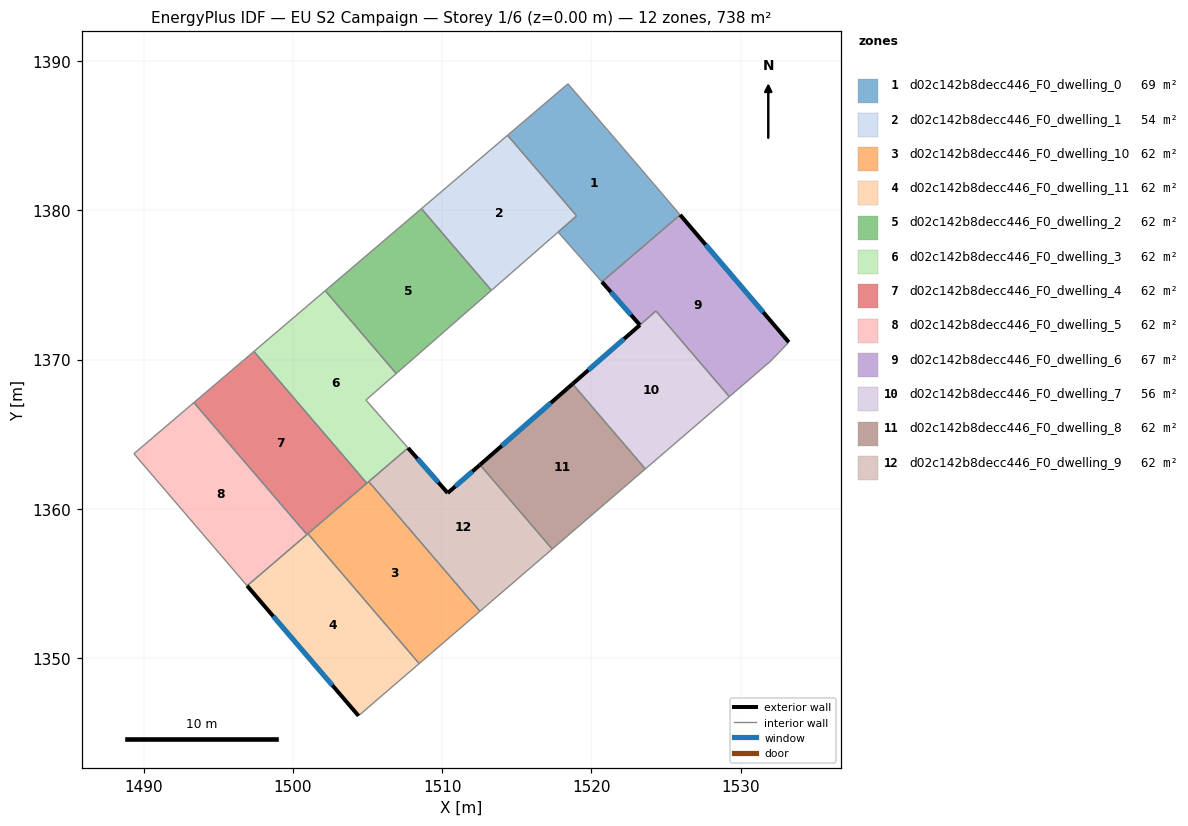
=== STOREY PLAN SPEC (per zone: floor XY polygon, exterior-wall plan segments, windows/doors) ===
zone 1: d02c142b8decc446_F0_dwelling_0  (68.7 m²)
  floor: (1522.91, 1383.27) (1525.95, 1379.70) (1520.71, 1375.21) (1517.78, 1378.55) (1519.02, 1379.63) (1514.39, 1385.03) (1518.44, 1388.48)
  interior walls: 7
zone 2: d02c142b8decc446_F0_dwelling_1  (54.3 m²)
  floor: (1514.39, 1385.03) (1519.02, 1379.63) (1513.31, 1374.64) (1508.62, 1380.12)
  interior walls: 5
zone 3: d02c142b8decc446_F0_dwelling_10  (61.5 m²)
  floor: (1505.09, 1361.83) (1512.53, 1353.13) (1508.47, 1349.63) (1501.01, 1358.33)
  interior walls: 4
zone 4: d02c142b8decc446_F0_dwelling_11  (61.5 m²)
  floor: (1501.01, 1358.33) (1508.47, 1349.63) (1504.40, 1346.13) (1496.93, 1354.84)
  exterior wall: (1496.93, 1354.84) – (1504.40, 1346.13)  [11.5 m]
    window: (1498.69, 1352.80) – (1502.65, 1348.18)  [9.7 m²]
  interior walls: 3
zone 5: d02c142b8decc446_F0_dwelling_2  (61.5 m²)
  floor: (1508.62, 1380.12) (1513.31, 1374.64) (1506.93, 1369.07) (1502.17, 1374.62)
  interior walls: 4
zone 6: d02c142b8decc446_F0_dwelling_3  (61.5 m²)
  floor: (1502.17, 1374.62) (1506.93, 1369.07) (1504.90, 1367.29) (1507.72, 1364.08) (1504.96, 1361.72) (1497.39, 1370.55)
  interior walls: 6
zone 7: d02c142b8decc446_F0_dwelling_4  (61.5 m²)
  floor: (1497.39, 1370.55) (1504.96, 1361.72) (1500.94, 1358.28) (1493.37, 1367.12)
  interior walls: 4
zone 8: d02c142b8decc446_F0_dwelling_5  (61.5 m²)
  floor: (1493.37, 1367.12) (1500.94, 1358.28) (1496.93, 1354.84) (1489.35, 1363.70)
  interior walls: 4
zone 9: d02c142b8decc446_F0_dwelling_6  (67.1 m²)
  floor: (1525.95, 1379.70) (1533.24, 1371.17) (1532.01, 1369.90) (1529.25, 1367.52) (1524.33, 1373.26) (1523.26, 1372.32) (1520.71, 1375.21)
  exterior wall: (1520.71, 1375.21) – (1523.26, 1372.32)  [3.9 m]
    window: (1521.31, 1374.53) – (1522.66, 1373.00)  [3.3 m²]
  exterior wall: (1533.24, 1371.17) – (1525.95, 1379.70)  [11.2 m]
    window: (1531.53, 1373.17) – (1527.66, 1377.70)  [9.5 m²]
  interior walls: 5
zone 10: d02c142b8decc446_F0_dwelling_7  (55.9 m²)
  floor: (1524.33, 1373.26) (1529.25, 1367.52) (1523.62, 1362.67) (1518.74, 1368.37)
  exterior wall: (1523.26, 1372.32) – (1518.74, 1368.37)  [6.0 m]
    window: (1522.20, 1371.39) – (1519.80, 1369.30)  [5.1 m²]
  interior walls: 4
zone 11: d02c142b8decc446_F0_dwelling_8  (61.5 m²)
  floor: (1518.74, 1368.37) (1523.62, 1362.67) (1517.38, 1357.30) (1512.54, 1362.95)
  exterior wall: (1518.74, 1368.37) – (1512.54, 1362.95)  [8.2 m]
    window: (1517.29, 1367.10) – (1514.00, 1364.22)  [6.9 m²]
  interior walls: 3
zone 12: d02c142b8decc446_F0_dwelling_9  (61.5 m²)
  floor: (1512.54, 1362.95) (1517.38, 1357.30) (1512.53, 1353.13) (1505.09, 1361.83) (1507.72, 1364.08) (1510.38, 1361.06)
  exterior wall: (1510.38, 1361.06) – (1507.72, 1364.08)  [4.0 m]
    window: (1509.75, 1361.77) – (1508.34, 1363.37)  [3.4 m²]
  exterior wall: (1512.54, 1362.95) – (1510.38, 1361.06)  [2.9 m]
    window: (1512.03, 1362.51) – (1510.89, 1361.50)  [2.4 m²]
  interior walls: 4

=== DERIVED (storey summary) ===
Building: EU S2 Campaign
Storey: 1 of 6  (floor level z = 0.00 m)
Storey gross floor area: 738.1 m²
Zones on this storey: 12
  - d02c142b8decc446_F0_dwelling_0: floor 68.7 m²
  - d02c142b8decc446_F0_dwelling_1: floor 54.3 m²
  - d02c142b8decc446_F0_dwelling_10: floor 61.5 m²
  - d02c142b8decc446_F0_dwelling_11: floor 61.5 m²; exterior wall 11.5 m (34.4 m²); 1 window(s) 9.7 m²; WWR 28.1%
  - d02c142b8decc446_F0_dwelling_2: floor 61.5 m²
  - d02c142b8decc446_F0_dwelling_3: floor 61.5 m²
  - d02c142b8decc446_F0_dwelling_4: floor 61.5 m²
  - d02c142b8decc446_F0_dwelling_5: floor 61.5 m²
  - d02c142b8decc446_F0_dwelling_6: floor 67.1 m²; exterior wall 15.1 m (45.2 m²); 2 window(s) 12.7 m²; WWR 28.1%
  - d02c142b8decc446_F0_dwelling_7: floor 55.9 m²; exterior wall 6.0 m (18.0 m²); 1 window(s) 5.1 m²; WWR 28.1%
  - d02c142b8decc446_F0_dwelling_8: floor 61.5 m²; exterior wall 8.2 m (24.7 m²); 1 window(s) 6.9 m²; WWR 28.1%
  - d02c142b8decc446_F0_dwelling_9: floor 61.5 m²; exterior wall 6.9 m (20.7 m²); 2 window(s) 5.8 m²; WWR 28.1%
Zone adjacency (shared interzone walls):
  - d02c142b8decc446_F0_dwelling_0 ↔ d02c142b8decc446_F0_dwelling_1
  - d02c142b8decc446_F0_dwelling_0 ↔ d02c142b8decc446_F0_dwelling_6
  - d02c142b8decc446_F0_dwelling_1 ↔ d02c142b8decc446_F0_dwelling_2
  - d02c142b8decc446_F0_dwelling_10 ↔ d02c142b8decc446_F0_dwelling_11
  - d02c142b8decc446_F0_dwelling_10 ↔ d02c142b8decc446_F0_dwelling_9
  - d02c142b8decc446_F0_dwelling_2 ↔ d02c142b8decc446_F0_dwelling_3
  - d02c142b8decc446_F0_dwelling_3 ↔ d02c142b8decc446_F0_dwelling_4
  - d02c142b8decc446_F0_dwelling_4 ↔ d02c142b8decc446_F0_dwelling_5
  - d02c142b8decc446_F0_dwelling_6 ↔ d02c142b8decc446_F0_dwelling_7
  - d02c142b8decc446_F0_dwelling_7 ↔ d02c142b8decc446_F0_dwelling_8
  - d02c142b8decc446_F0_dwelling_8 ↔ d02c142b8decc446_F0_dwelling_9